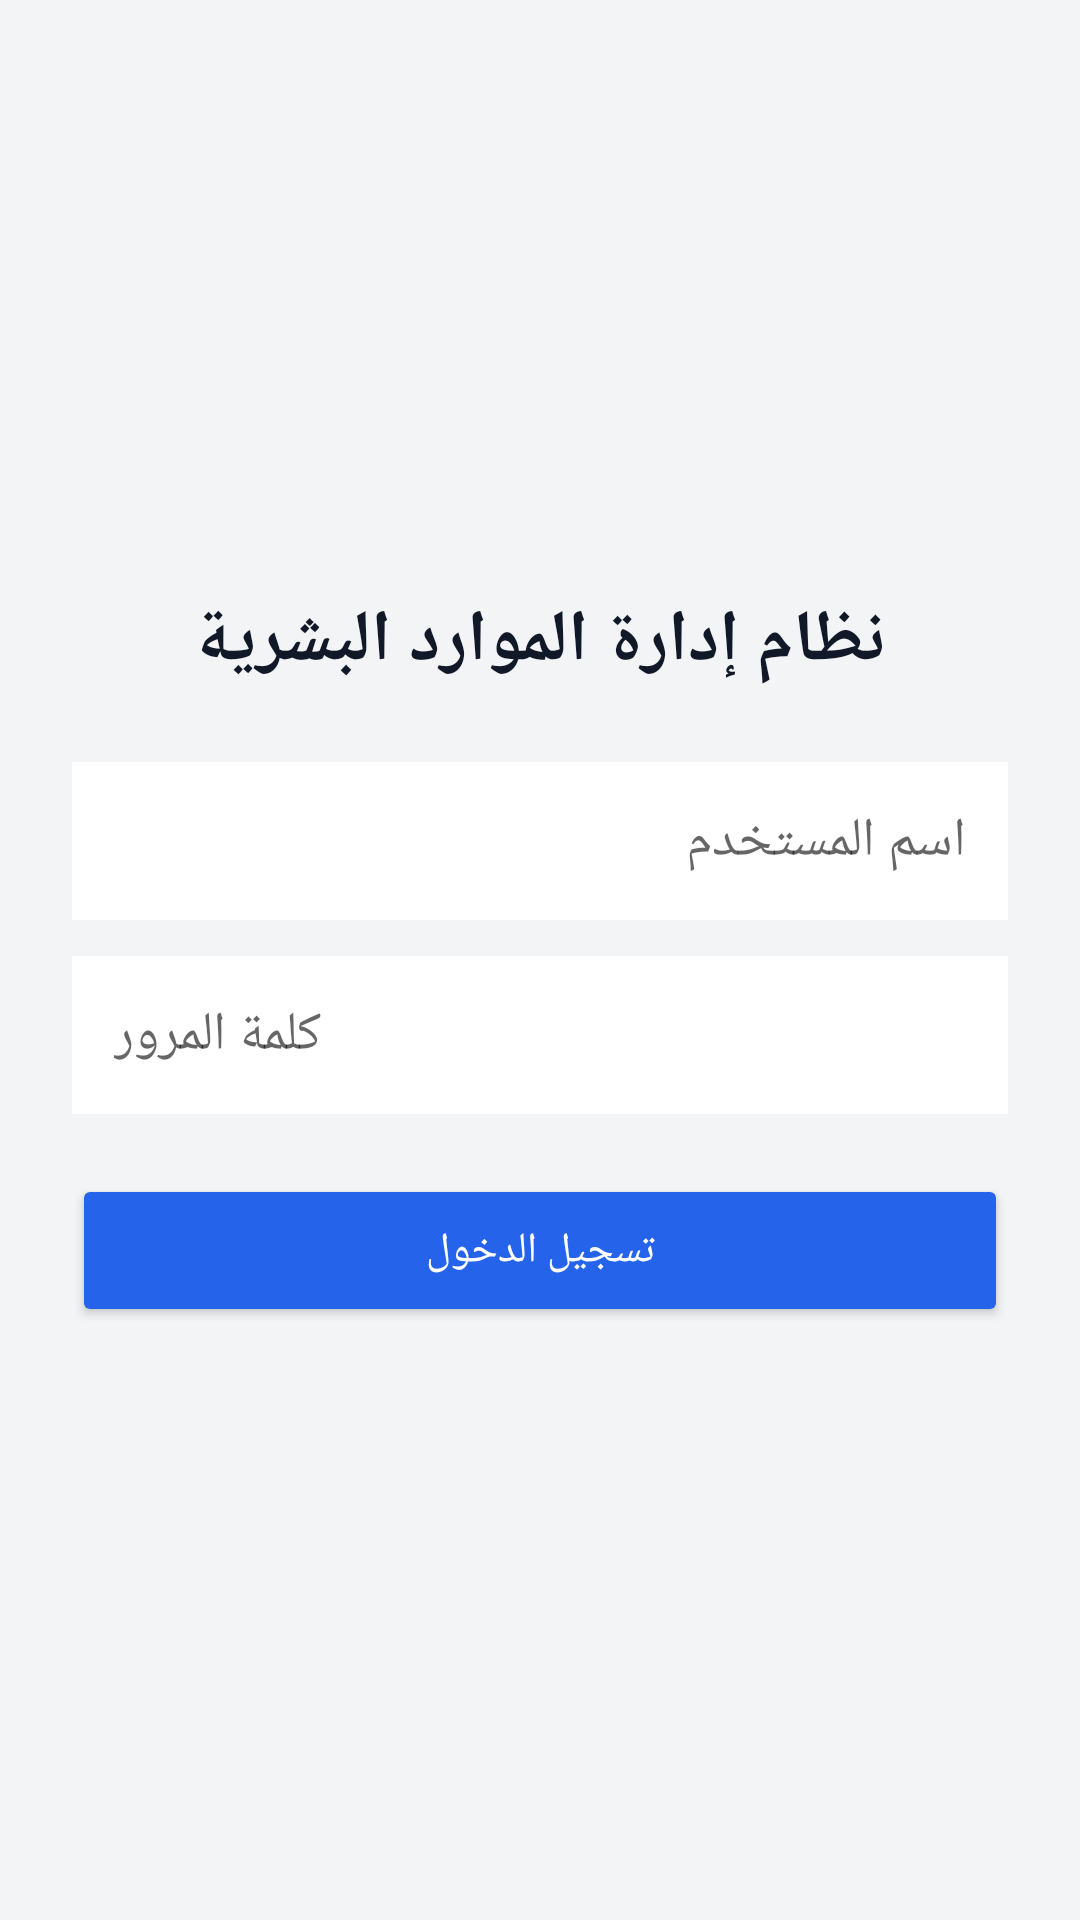

Write the Android layout XML for this screen, with the resource values it uses.
<!-- AndroidManifest.xml: application theme Theme.HRManagement -->
<!-- res/layout/activity_login.xml -->
<?xml version="1.0" encoding="utf-8"?>
<LinearLayout xmlns:android="http://schemas.android.com/apk/res/android"
    android:layout_width="match_parent"
    android:layout_height="match_parent"
    android:orientation="vertical"
    android:gravity="center"
    android:background="#F3F4F6"
    android:padding="24dp">

    <TextView
        android:layout_width="wrap_content"
        android:layout_height="wrap_content"
        android:text="نظام إدارة الموارد البشرية"
        android:textSize="24sp"
        android:textStyle="bold"
        android:textColor="#111827"
        android:layout_marginBottom="24dp" />

    <EditText
        android:id="@+id/usernameField"
        android:layout_width="match_parent"
        android:layout_height="wrap_content"
        android:hint="اسم المستخدم"
        android:padding="14dp"
        android:background="#FFFFFF"
        android:layout_marginBottom="12dp" />

    <EditText
        android:id="@+id/passwordField"
        android:layout_width="match_parent"
        android:layout_height="wrap_content"
        android:hint="كلمة المرور"
        android:inputType="textPassword"
        android:padding="14dp"
        android:background="#FFFFFF"
        android:layout_marginBottom="20dp" />

    <Button
        android:id="@+id/loginButton"
        android:layout_width="match_parent"
        android:layout_height="wrap_content"
        android:text="تسجيل الدخول"
        android:textColor="#FFFFFF"
        android:backgroundTint="#2563EB"
        android:padding="16dp" />

</LinearLayout>
<!-- resources referenced by this layout -->
<resources>
  <style name="Theme.HRManagement" parent="Theme.MaterialComponents.DayNight.DarkActionBar">
          <item name="colorPrimary">@color/primary_blue</item>
          <item name="colorPrimaryVariant">@color/primary_blue</item>
          <item name="colorOnPrimary">@color/white</item>
          <item name="colorSecondary">@color/teal_200</item>
          <item name="colorSecondaryVariant">@color/teal_700</item>
          <item name="colorOnSecondary">@color/black</item>
      </style>
  <color name="primary_blue">#2563EB</color>
  <color name="white">#FFFFFFFF</color>
  <color name="teal_200">#FF03DAC5</color>
  <color name="teal_700">#FF018786</color>
  <color name="black">#FF000000</color>
</resources>
